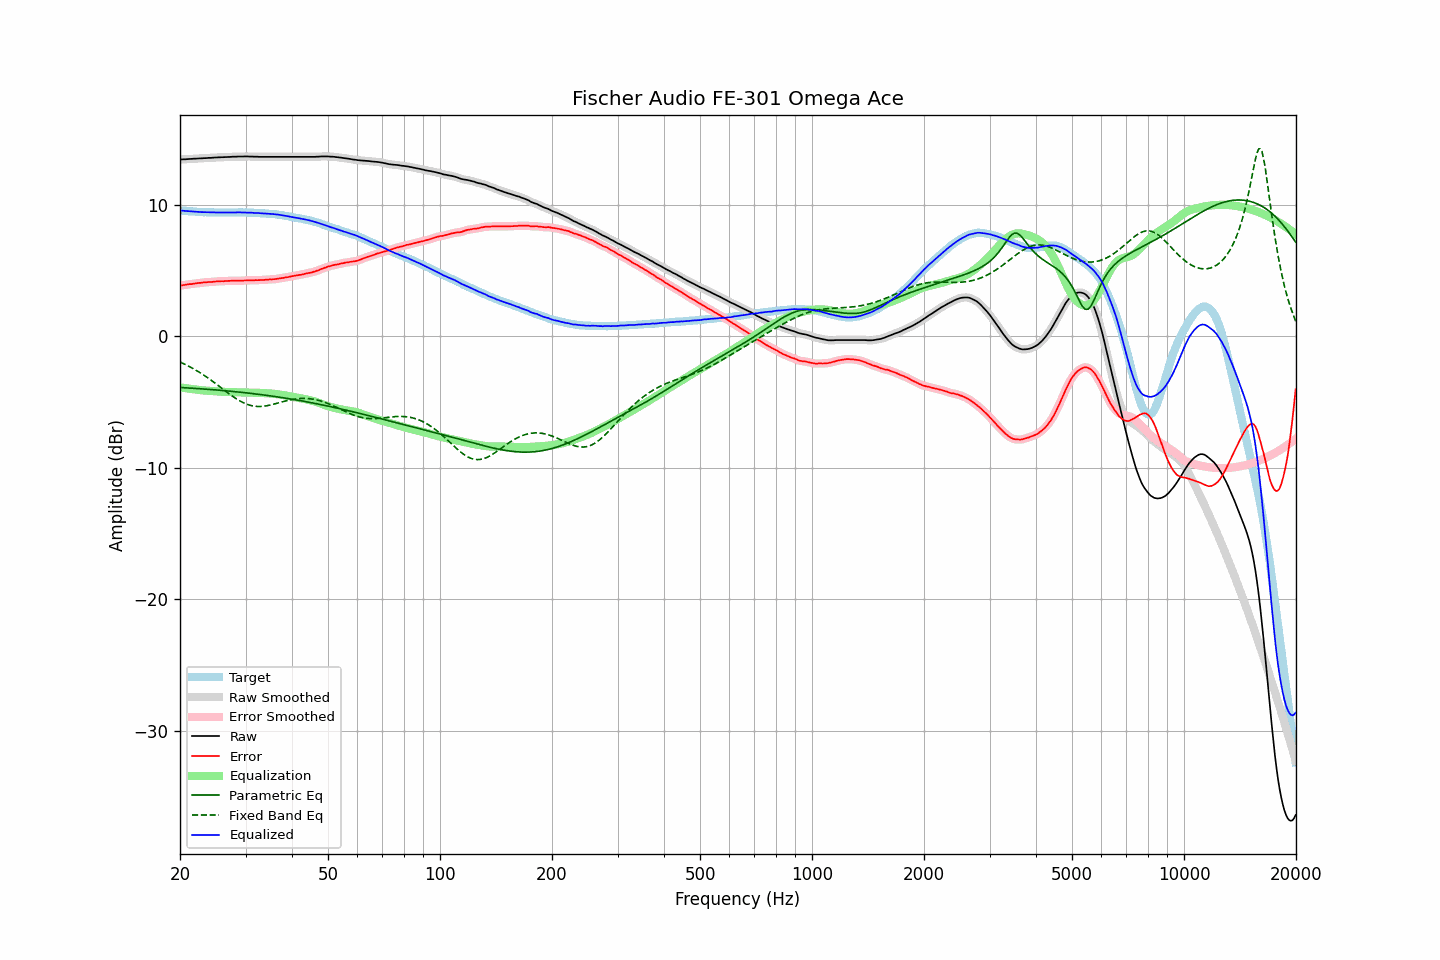

Values plotted in this chart, from the file beside it:
frequency, raw, error, smoothed, error_smoothed, equalization, parametric_eq, fixed_band_eq, equalized_raw, equalized_smoothed, target
20.00, 13.46, 3.87, 13.46, 3.87, -3.87, -3.88, -1.94, 9.59, 9.59, 9.59
20.20, 13.47, 3.89, 13.46, 3.89, -3.89, -3.89, -2.00, 9.58, 9.58, 9.58
20.40, 13.48, 3.91, 13.47, 3.91, -3.91, -3.90, -2.05, 9.57, 9.56, 9.57
20.61, 13.48, 3.92, 13.48, 3.93, -3.93, -3.90, -2.11, 9.55, 9.55, 9.56
20.81, 13.49, 3.95, 13.49, 3.95, -3.94, -3.91, -2.17, 9.54, 9.54, 9.54
21.02, 13.50, 3.97, 13.49, 3.97, -3.96, -3.92, -2.24, 9.54, 9.53, 9.53
21.23, 13.51, 3.99, 13.50, 3.98, -3.98, -3.92, -2.30, 9.53, 9.53, 9.52
21.44, 13.51, 3.98, 13.51, 3.99, -3.99, -3.93, -2.37, 9.51, 9.52, 9.53
21.66, 13.52, 4.01, 13.52, 4.00, -4.01, -3.94, -2.43, 9.51, 9.51, 9.51
21.87, 13.53, 4.02, 13.52, 4.02, -4.03, -3.95, -2.50, 9.50, 9.50, 9.51
22.09, 13.53, 4.04, 13.53, 4.04, -4.04, -3.96, -2.57, 9.49, 9.49, 9.49
22.31, 13.54, 4.06, 13.54, 4.06, -4.06, -3.96, -2.65, 9.48, 9.48, 9.48
22.54, 13.55, 4.08, 13.54, 4.07, -4.07, -3.97, -2.72, 9.48, 9.47, 9.47
22.76, 13.55, 4.08, 13.55, 4.09, -4.08, -3.98, -2.80, 9.46, 9.47, 9.47
22.99, 13.56, 4.10, 13.56, 4.10, -4.10, -3.99, -2.88, 9.46, 9.46, 9.46
23.22, 13.57, 4.12, 13.56, 4.11, -4.11, -4.00, -2.96, 9.46, 9.45, 9.45
23.45, 13.57, 4.11, 13.57, 4.12, -4.12, -4.01, -3.04, 9.45, 9.45, 9.46
23.69, 13.58, 4.13, 13.58, 4.13, -4.13, -4.02, -3.12, 9.45, 9.45, 9.45
23.92, 13.59, 4.15, 13.58, 4.14, -4.14, -4.03, -3.21, 9.45, 9.44, 9.44
24.16, 13.59, 4.14, 13.59, 4.15, -4.15, -4.03, -3.30, 9.44, 9.44, 9.45
24.40, 13.60, 4.15, 13.60, 4.15, -4.16, -4.04, -3.39, 9.44, 9.44, 9.45
24.65, 13.61, 4.17, 13.60, 4.16, -4.17, -4.05, -3.48, 9.44, 9.44, 9.44
24.89, 13.62, 4.18, 13.61, 4.18, -4.18, -4.06, -3.57, 9.44, 9.44, 9.44
25.14, 13.62, 4.19, 13.62, 4.19, -4.18, -4.07, -3.66, 9.43, 9.43, 9.43
25.39, 13.63, 4.20, 13.62, 4.20, -4.19, -4.08, -3.75, 9.43, 9.43, 9.43
25.65, 13.63, 4.20, 13.63, 4.20, -4.20, -4.09, -3.85, 9.43, 9.43, 9.43
25.91, 13.64, 4.21, 13.63, 4.20, -4.21, -4.10, -3.94, 9.43, 9.43, 9.43
26.16, 13.64, 4.20, 13.64, 4.21, -4.21, -4.12, -4.03, 9.42, 9.43, 9.44
26.43, 13.65, 4.22, 13.64, 4.21, -4.22, -4.13, -4.13, 9.43, 9.43, 9.43
26.69, 13.65, 4.22, 13.65, 4.22, -4.22, -4.14, -4.22, 9.42, 9.43, 9.43
26.96, 13.66, 4.23, 13.65, 4.23, -4.23, -4.15, -4.31, 9.43, 9.43, 9.43
27.23, 13.66, 4.23, 13.66, 4.23, -4.23, -4.16, -4.40, 9.43, 9.43, 9.43
27.50, 13.67, 4.24, 13.67, 4.24, -4.24, -4.17, -4.49, 9.43, 9.43, 9.43
27.77, 13.68, 4.24, 13.67, 4.24, -4.24, -4.18, -4.57, 9.44, 9.43, 9.44
28.05, 13.68, 4.25, 13.68, 4.24, -4.24, -4.20, -4.66, 9.44, 9.44, 9.43
28.33, 13.68, 4.24, 13.68, 4.24, -4.24, -4.21, -4.74, 9.43, 9.44, 9.44
28.62, 13.69, 4.25, 13.68, 4.24, -4.24, -4.22, -4.81, 9.44, 9.44, 9.44
28.90, 13.69, 4.24, 13.68, 4.24, -4.25, -4.23, -4.88, 9.44, 9.44, 9.45
29.19, 13.69, 4.24, 13.69, 4.24, -4.25, -4.25, -4.95, 9.44, 9.44, 9.45
29.48, 13.69, 4.25, 13.69, 4.25, -4.25, -4.26, -5.02, 9.43, 9.44, 9.44
29.78, 13.70, 4.26, 13.69, 4.26, -4.26, -4.27, -5.07, 9.44, 9.44, 9.44
30.08, 13.70, 4.26, 13.70, 4.27, -4.26, -4.29, -5.12, 9.44, 9.44, 9.44
30.38, 13.70, 4.28, 13.69, 4.27, -4.26, -4.30, -5.17, 9.43, 9.43, 9.42
30.68, 13.69, 4.27, 13.69, 4.27, -4.27, -4.31, -5.21, 9.42, 9.42, 9.42
30.99, 13.69, 4.27, 13.69, 4.27, -4.27, -4.33, -5.25, 9.41, 9.41, 9.42
31.30, 13.69, 4.27, 13.68, 4.27, -4.27, -4.34, -5.27, 9.41, 9.41, 9.42
31.61, 13.68, 4.27, 13.68, 4.27, -4.28, -4.36, -5.30, 9.40, 9.40, 9.41
31.93, 13.68, 4.29, 13.68, 4.28, -4.28, -4.37, -5.31, 9.40, 9.40, 9.39
32.24, 13.68, 4.28, 13.67, 4.28, -4.28, -4.39, -5.32, 9.39, 9.39, 9.40
32.57, 13.67, 4.29, 13.67, 4.29, -4.29, -4.40, -5.32, 9.38, 9.38, 9.38
32.89, 13.67, 4.29, 13.67, 4.29, -4.29, -4.42, -5.32, 9.37, 9.37, 9.38
33.22, 13.67, 4.30, 13.67, 4.30, -4.30, -4.43, -5.32, 9.37, 9.37, 9.37
33.55, 13.67, 4.30, 13.67, 4.30, -4.31, -4.45, -5.31, 9.36, 9.36, 9.37
33.89, 13.67, 4.31, 13.67, 4.31, -4.31, -4.47, -5.29, 9.35, 9.35, 9.36
34.23, 13.67, 4.33, 13.67, 4.32, -4.32, -4.48, -5.27, 9.35, 9.35, 9.34
34.57, 13.67, 4.33, 13.67, 4.33, -4.33, -4.50, -5.25, 9.34, 9.34, 9.34
34.92, 13.67, 4.35, 13.67, 4.34, -4.33, -4.52, -5.22, 9.33, 9.33, 9.32
35.27, 13.67, 4.33, 13.67, 4.34, -4.34, -4.53, -5.19, 9.32, 9.32, 9.34
35.62, 13.67, 4.36, 13.67, 4.35, -4.36, -4.55, -5.16, 9.31, 9.31, 9.31
35.97, 13.67, 4.36, 13.67, 4.36, -4.37, -4.57, -5.13, 9.30, 9.30, 9.31
... 635 more rows
